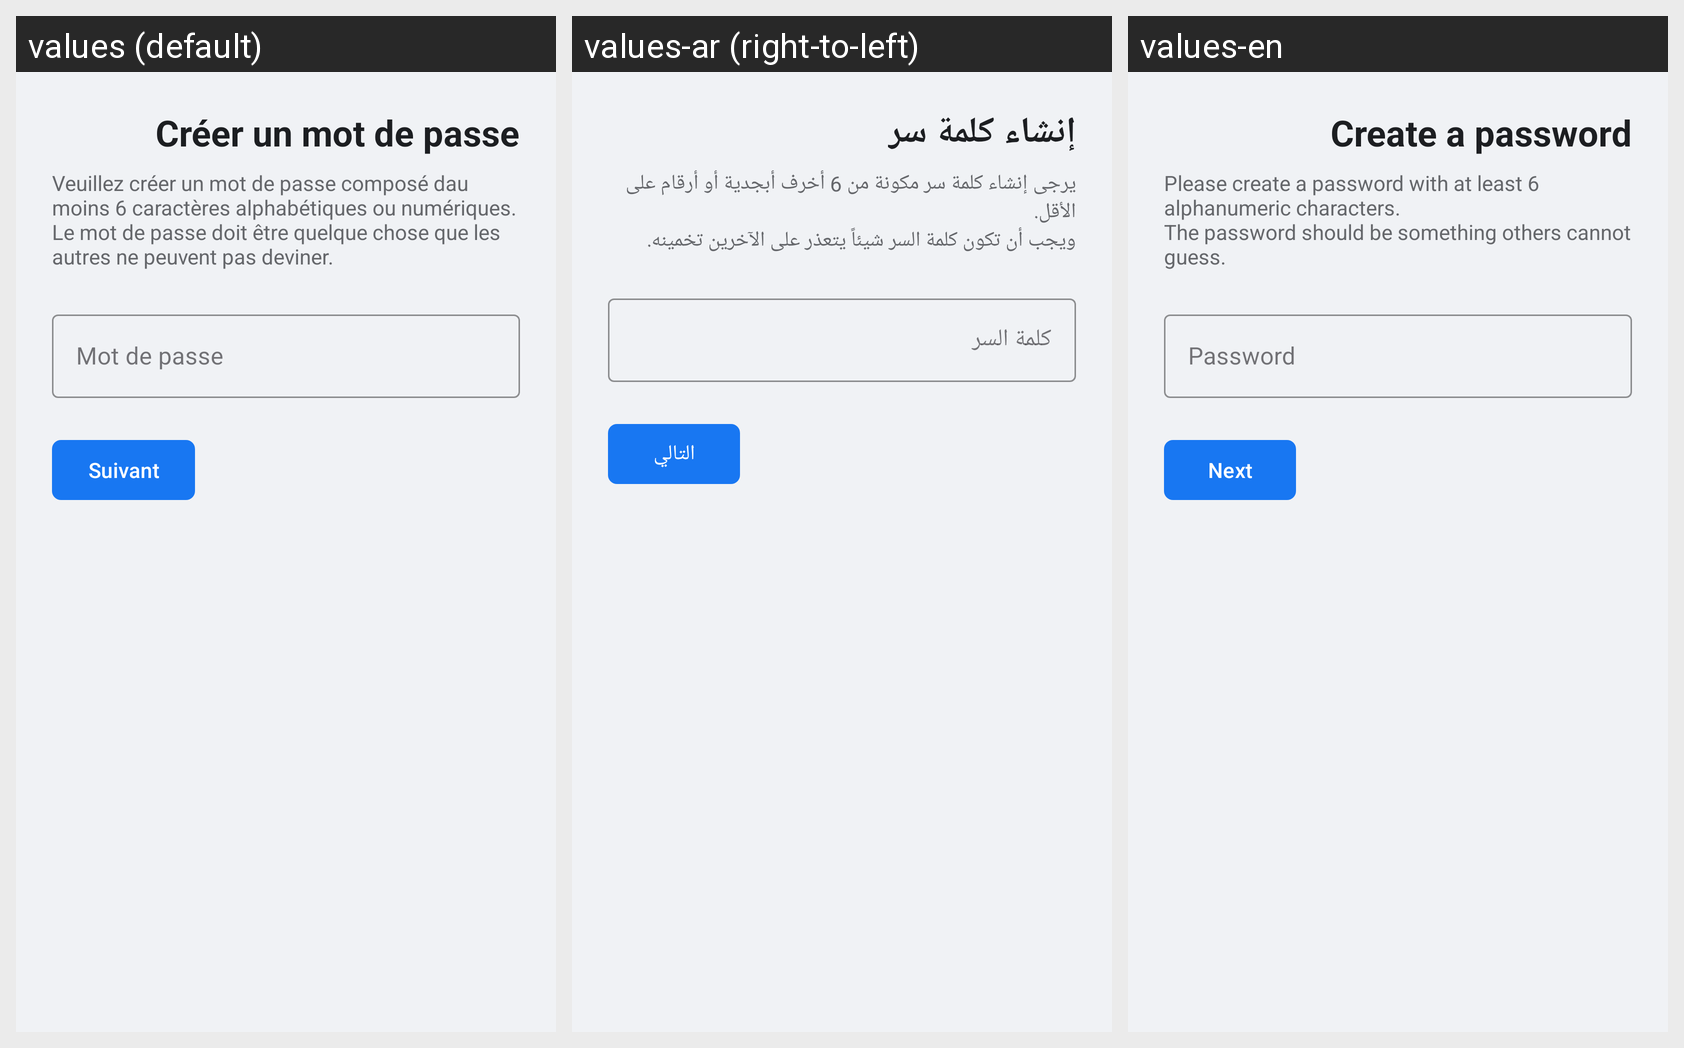

Strings drawn on this Android screen and how each of the app's shown locales translates them:
Android screen res/layout/password.xml rendered under 3 locales, left to right: values (default), values-ar (right-to-left), values-en. Device: Nexus 5 (rendered at 1080×1920; each locale shown at half size, 540×960, under a caption strip naming it); theme Theme.Projet_de_stage.
Strings drawn on this screen, with the default value and each locale's value (text and hints the layout hard-codes, and strings that could not be matched under every locale, appear in the picture but are not listed):

create_password_title
  values: Créer un mot de passe
  values-ar: إنشاء كلمة سر
  values-en: Create a password

password_requirements
  values: Veuillez créer un mot de passe composé dau moins 6 caractères alphabétiques ou numériques.
      Le mot de passe doit être quelque chose que les autres ne peuvent pas deviner.
  values-ar: يرجى إنشاء كلمة سر مكونة من 6 أخرف أبجدية أو أرقام على الأقل.
      ويجب أن تكون كلمة السر شيئاً يتعذر على الآخرين تخمينه.
  values-en: Please create a password with at least 6 alphanumeric characters.
      The password should be something others cannot guess.

password_hint
  values: Mot de passe
  values-ar: كلمة السر
  values-en: Password

next
  values: Suivant
  values-ar: التالي
  values-en: Next
